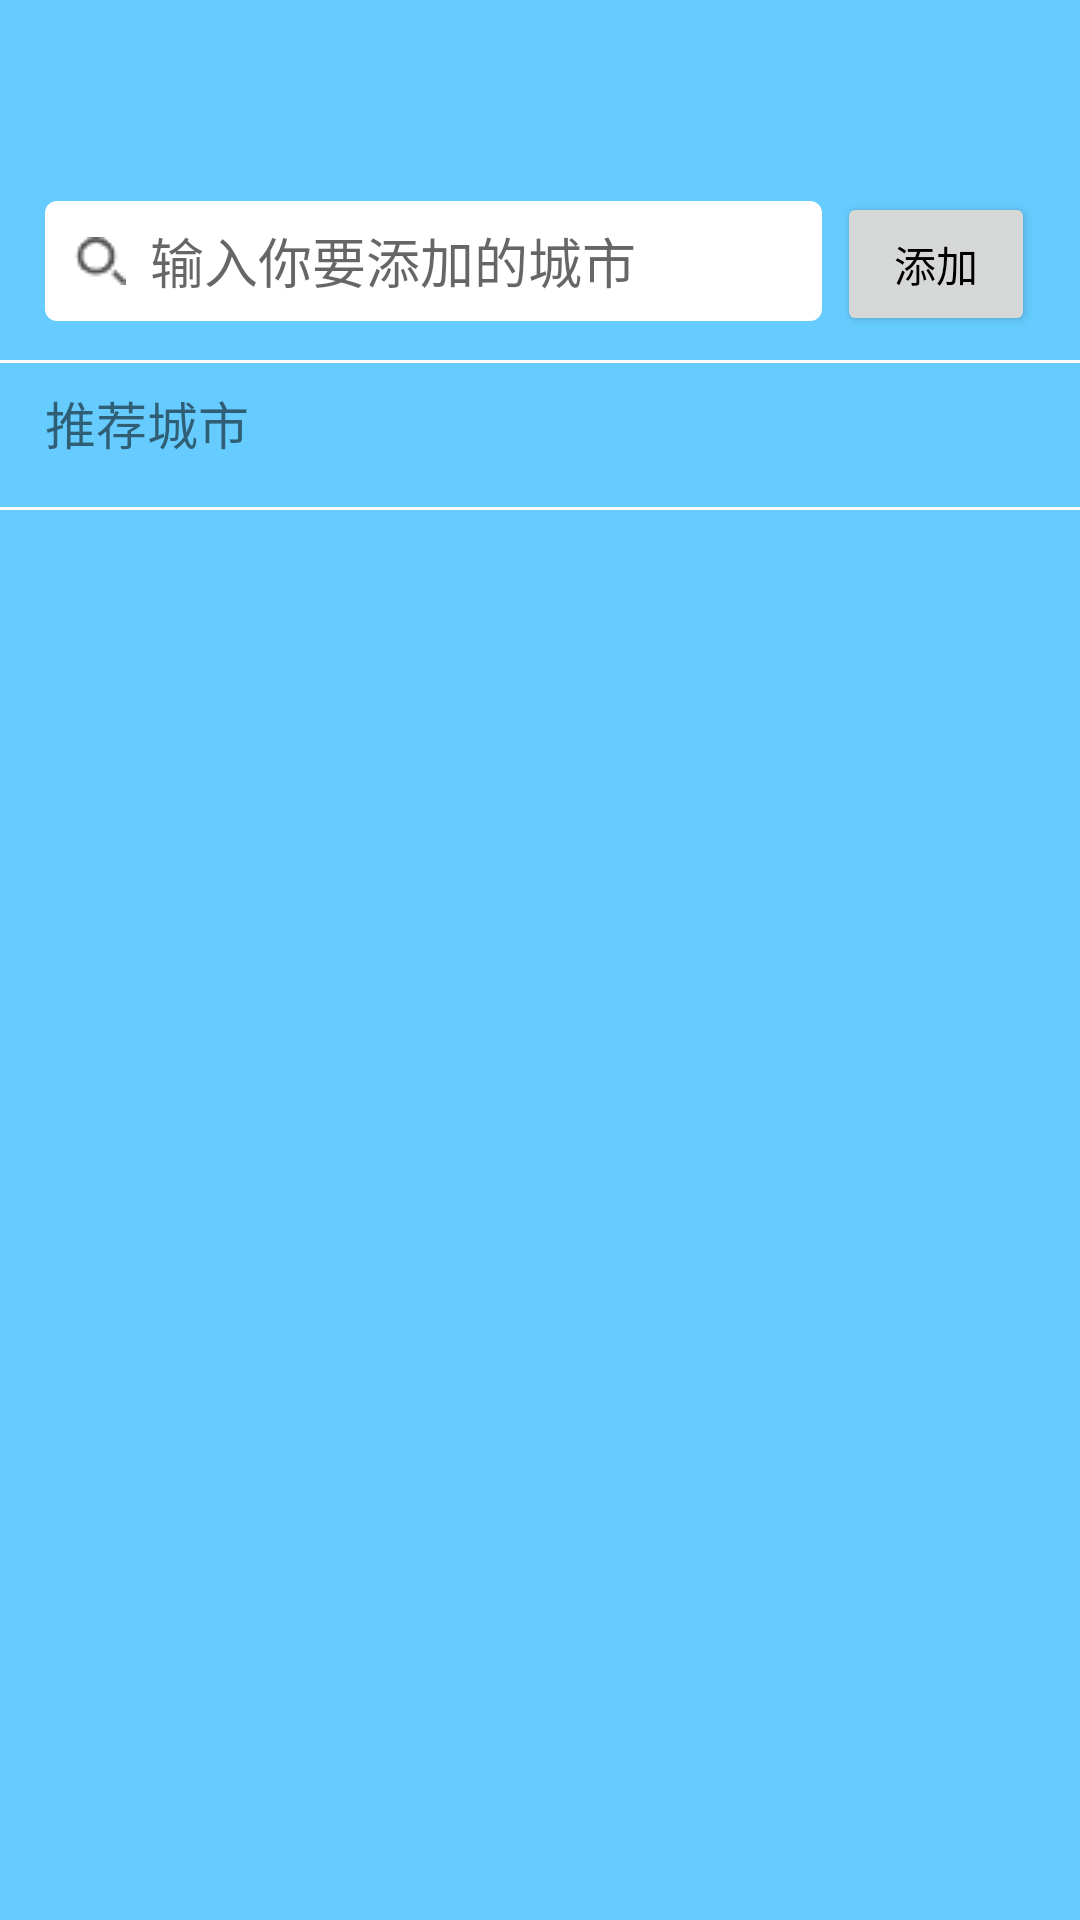

Android layout source for this screen:
<!-- AndroidManifest.xml: application theme NoTitleAppTheme -->
<!-- res/layout/activity_add_city.xml -->
<?xml version="1.0" encoding="utf-8"?>
<LinearLayout xmlns:android="http://schemas.android.com/apk/res/android"
    android:layout_width="match_parent"
    android:layout_height="match_parent"
    android:background="@color/luotianyi"
    android:orientation="vertical">

    <android.support.v7.widget.Toolbar
        android:id="@+id/toolbar_add_city"
        android:layout_width="match_parent"
        android:layout_height="wrap_content"/>

    
    <LinearLayout
        android:layout_width="match_parent"
        android:layout_height="wrap_content"
        android:layout_marginTop="8dp"
        android:paddingStart="15dp"
        android:paddingEnd="15dp">

        <EditText
            android:id="@+id/search_city"
            android:layout_width="match_parent"
            android:layout_height="40dp"
            android:background="@drawable/bg_search"
            android:layout_weight="4"
            android:layout_marginEnd="5dp"
            android:drawableStart="@drawable/search"
            android:drawablePadding="8dp"
            android:paddingStart="10dp"
            android:hint="输入你要添加的城市"/>

        <Button
            android:id="@+id/button_search"
            android:layout_width="match_parent"
            android:layout_height="wrap_content"
            android:layout_weight="16"
            android:text="添加"
            android:textColor="#000" />
    </LinearLayout>

    <View
        android:layout_marginTop="8dp"
        android:layout_width="match_parent"
        android:layout_height="1dp"
        android:background="@color/white"/>

    
    <LinearLayout
        android:layout_width="match_parent"
        android:layout_height="40dp"
        android:gravity="center_vertical"
        android:paddingStart="15dp">

        <TextView
            android:layout_width="match_parent"
            android:layout_height="wrap_content"
            android:text="推荐城市"
            android:textSize="17dp"/>

    </LinearLayout>

    <View
        android:layout_marginTop="8dp"
        android:layout_width="match_parent"
        android:layout_height="1dp"
        android:background="@color/white"/>

    <GridView
        android:id="@+id/recommend_city"
        android:numColumns="3"
        android:layout_width="match_parent"
        android:layout_height="wrap_content"/>

</LinearLayout>
<!-- resources referenced by this layout -->
<resources>
  <color name="luotianyi">#66ccff</color>
  <color name="white">#ffffff</color>
  <!-- drawable bg_search (drawable) -->
  <?xml version="1.0" encoding="utf-8"?>
  <shape xmlns:android="http://schemas.android.com/apk/res/android">
      <stroke
          android:color="@color/black"
          android:dashWidth="1dp"/>
      <solid
          android:color="@color/white"/>
      <corners
          android:radius="4dp"/>
  </shape>
  <!-- drawable search: png bitmap (drawable, 525 bytes) -->
  <style name="NoTitleAppTheme" parent="Theme.AppCompat.Light.NoActionBar">
          <item name="windowActionBar">false</item>
          <item name="windowNoTitle">true</item>
          
          <item name="android:colorPrimaryDark">#427BEF</item>
          
          <item name="android:navigationBarColor">#427BEF</item>
      </style>
  <color name="black">#000000</color>
</resources>
